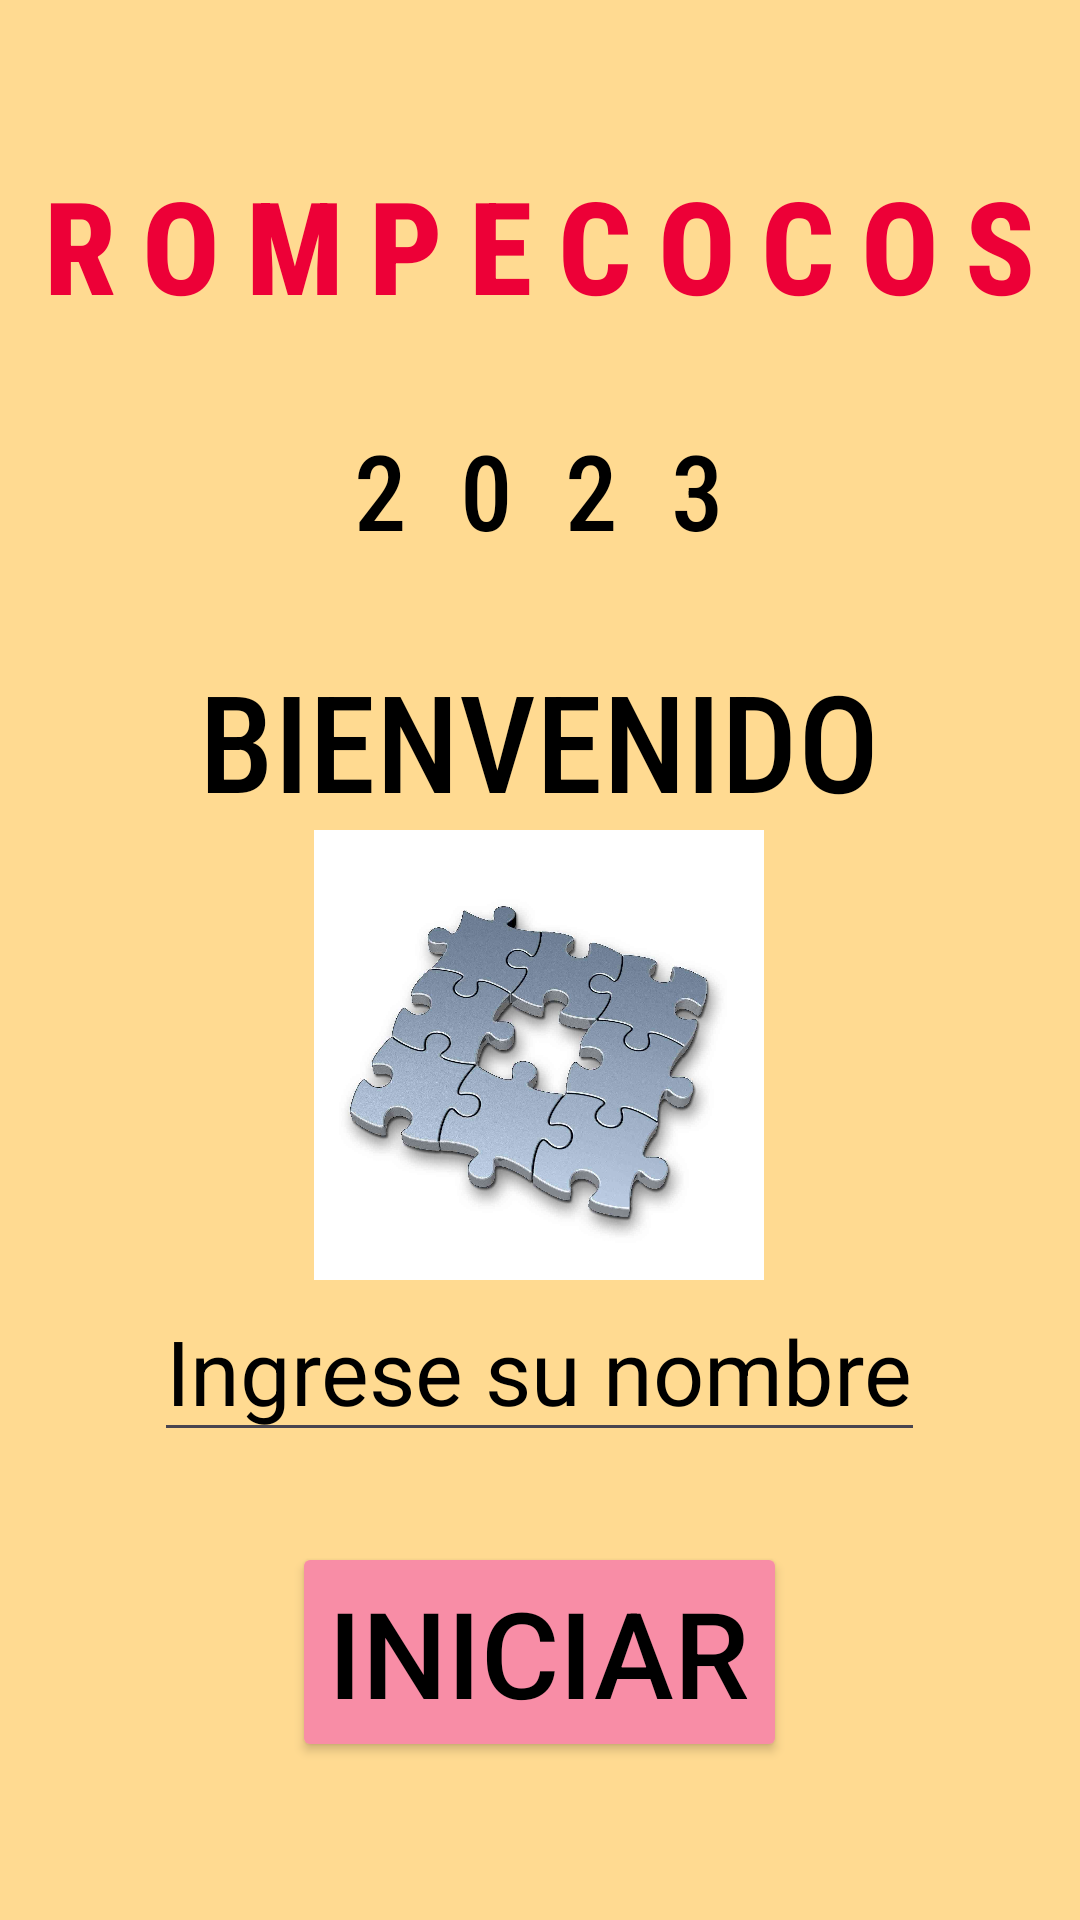

Write the Android layout XML for this screen, with the resource values it uses.
<!-- AndroidManifest.xml: application theme Theme.JuegoDeRompecabezas -->
<!-- res/layout/fragment_home.xml -->
<?xml version="1.0" encoding="utf-8"?>
<RelativeLayout xmlns:android="http://schemas.android.com/apk/res/android"
    xmlns:tools="http://schemas.android.com/tools"
    android:layout_width="match_parent"
    android:layout_height="match_parent"
    android:background="#FFDA91"
    tools:context=".HomeFragment">
    
    <LinearLayout
        android:layout_width="wrap_content"
        android:layout_height="wrap_content"
        android:layout_centerInParent="true"
        android:orientation="vertical"
        >
        <TextView
            android:layout_width="wrap_content"
            android:layout_height="wrap_content"
            android:text="ROMPECOCOS"
            android:textSize="43dp"
            android:fontFamily="sans-serif-condensed-medium"
            android:textStyle="bold"
            android:textColor="#ED0037"
            android:letterSpacing="0.20"
            />
        <Space
            android:layout_width="match_parent"
            android:layout_height="30dp"
            />
        <TextView
            android:layout_width="wrap_content"
            android:layout_height="wrap_content"
            android:text="2023"
            android:textSize="35dp"
            android:layout_gravity="center"
            android:fontFamily="sans-serif-condensed-medium"
            android:letterSpacing="0.5"
            android:textColor="#000000"
            />
        <Space
            android:layout_width="match_parent"
            android:layout_height="30dp"
            />
        <TextView
            android:layout_width="wrap_content"
            android:layout_height="wrap_content"
            android:text="BIENVENIDO"
            android:textSize="45dp"
            android:layout_gravity="center"
            android:fontFamily="sans-serif-condensed-medium"
            android:textColor="#000000"
            />

        <ImageView
            android:layout_width="200dp"
            android:layout_height="150dp"
            android:layout_gravity="center"
            android:src="@drawable/puzzle" />

        <EditText
            android:layout_width="wrap_content"
            android:layout_height="wrap_content"
            android:id="@+id/etName"
            android:hint="Ingrese su nombre"
            android:textColorHint="#000000"
            android:textSize="30dp"
            android:layout_gravity="center"
            android:inputType="text"
            android:textColor="#000000"
            />
        <Space
            android:layout_width="match_parent"
            android:layout_height="30dp"
            />
        <Button
            android:layout_width="wrap_content"
            android:layout_height="wrap_content"
            android:backgroundTint="#F88DA6"
            android:layout_gravity="center"
            android:textSize="40dp"
            android:text="Iniciar"
            android:id="@+id/btIniciar"
            android:textColor="#000000"
            />

    </LinearLayout>

</RelativeLayout>
<!-- resources referenced by this layout -->
<resources>
  <!-- drawable puzzle: jpeg bitmap (drawable, 82243 bytes) -->
  <style name="Theme.JuegoDeRompecabezas" parent="Base.Theme.JuegoDeRompecabezas" />
  <style name="Base.Theme.JuegoDeRompecabezas" parent="Theme.Material3.DayNight.NoActionBar">
          
          
      </style>
</resources>
